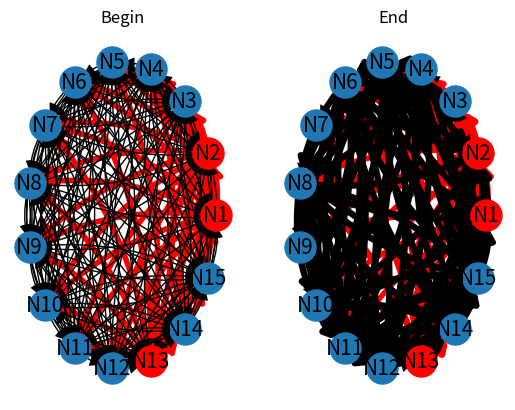

The matplotlib source for this figure: (Note: this script raises an exception after producing the figure.)
# Stochastic
# Leak
# Plasticity
# Graph and BoxPlot
# Numpy
# Inhibitory neurons
# Fix the plasticity (p matrix and Standart)
# leak fixed
# Plasticity limited model
# Number of inhib. fixed (20 %) and some changes in plasticity of inhib.

from random import random, randrange
from math import e
import numpy as np
import matplotlib.pyplot as plt
import networkx as nx
import seaborn as sns


# Create phi()
def phi(potential):
    a = -4  # Here I choose the a float(input('Choose the value of a'))
    prob = 1 / (1 + e ** (-0.2 * potential + a))
    return prob


# Graph
def graph(axe, colormap, minimum):
    global limit, phantom_edge, ntype
    G = nx.DiGraph()
    cw = list()  # List for colormap
    for gi in range(n):  # Add nodes
        G.add_node(f'N{gi + 1}')
    for gi, ni in enumerate(w):  # Add edges
        for gj, nj in enumerate(ni):
            if abs(nj) > minimum:  # Put the minimum weight
                G.add_edge(f'N{gi + 1}', f'N{gj + 1}', weight=nj)
                cw.append(nj)
    if not colormap:
        limit = max(abs(np.array(cw)))
        phantom_edge = limit
        if max(cw) == limit: phantom_edge = -limit
    cw.append(phantom_edge)
    G.add_edge(f'N{n}', f'N{n}', weight=phantom_edge, width=0)
    if colormap:
        nx.draw(G, nx.circular_layout(G), edge_color=cw, width=4, arrowsize=15, node_size=500, font_size=15,
                edge_cmap=plt.cm.RdGy, vmin=-abs(limit), vmax=abs(limit),
                connectionstyle='Arc3, rad=0.15', with_labels=True)
        nx.draw_networkx_nodes([g for ng, g in enumerate(G.nodes) if ntype[ng] == -1], nx.circular_layout(G),
                               node_size=500, node_color='r')  # Red node
        sm = plt.cm.ScalarMappable(cmap=plt.cm.RdGy, norm=plt.Normalize(vmin=-abs(limit), vmax=abs(limit)))
        sm._A = []
        plt.colorbar(sm)
    else:
        nx.draw_networkx_labels(G, nx.circular_layout(G), font_size=15, ax=axe)
        nx.draw_networkx_nodes([g for ng, g in enumerate(G.nodes) if ntype[ng] == 1], nx.circular_layout(G),
                               node_size=500, ax=axe)
        nx.draw_networkx_nodes([g for ng, g in enumerate(G.nodes) if ntype[ng] == -1], nx.circular_layout(G),
                               node_size=500, ax=axe, node_color='r')  # Red node
        rep = list()  # Optimize the plot
        for gi in w:
            for gj in gi:
                if gj not in rep:  # Optimize the plot
                    weighted_edges = [(node1, node2) for (node1, node2, edge_attr) in G.edges(data=True) if
                                      edge_attr['weight'] == gj]
                    if gj < 0:
                        nx.draw_networkx_edges(G, nx.circular_layout(G), edgelist=weighted_edges, arrowsize=15,
                                               width=abs(gj) / 5, connectionstyle='Arc3, rad=0.15', ax=axe,
                                               edge_color='r')
                    else:
                        nx.draw_networkx_edges(G, nx.circular_layout(G), edgelist=weighted_edges, arrowsize=15,
                                               width=gj / 5, connectionstyle='Arc3, rad=0.15', ax=axe)
                    rep.append(gj)
        nx.draw(nx.DiGraph(), ax=axe)


n = 15
t = 2500

# Initial condition for the membrane potential(Vector with n coordinates)
v = np.ones(n) * (-20)  # Here I choose the potential
gv = [v.tolist()]  # Vector for graphic of potential

# Initial condition for w(Matrix of n x n)
w = np.ones((n, n)) * 5  # Here I choose the W
np.fill_diagonal(w, 0)

# Type of neuron
theta = 4
ntype = np.ones(n)  # Vector type of neurons
randnum = list()
for nwi in range(int(n * 0.2)):
    nwi2 = randrange(n)
    while nwi2 in randnum:
        nwi2 = randrange(n)
    w[nwi2] *= -theta
    ntype[nwi2] = -1
    randnum.append(nwi2)

# Graph
fig, (axe1, axe2) = plt.subplots(1, 2)  # Subplot 1x2
graph(axe1, False, 0)  # Initial graph

# Create matrix x (Neurons in line and time+1 in column)
x = np.zeros((n, t + 1))

# Create L (Vector with n coordinates)
L = np.zeros(n)

# Create p (Vector with n coordinates)
p = np.zeros((n, n), dtype=bool)

# Interaction between neurons
alpha = .8  # Here I put the leak
vrest = -40  # Here I put the rest potential
wmax = 25  # Here I put the w max
wmin = -25  # Here I put the w min
sigma = 2  # Here I put the sigma
beta = .01  # Here I put the beta
for time in range(1, t + 1):
    for j in range(n):  # Update the x
        if random() <= phi(v[j]):  # Spike
            x[j][time] = 1
            v[j] = vrest
    for j in range(n):  # Update the w
        for i in range(n):
            if ntype[j] == 1 and i != j:  # Plasticity for excitatory neurons
                if p[j][i] == True and x[i][time] == 1:
                    w[j][i] += (e ** (-sigma)) * (wmax - w[j][i])
                    p[j][i] = False
                else: w[j][i] *= e ** (-beta)
                if w[j][i] < 0: w[j][i] = 0  # Floor for excitatory neurons
            if ntype[j] == -1 and i != j:  # Plasticity for inhibitory neurons
                if p[j][i] == True and x[i][time] == 1:
                    w[j][i] *= e ** (-beta * theta)
                    p[j][i] = False
                else: w[j][i] -= (e ** (-sigma)) * (w[j][i] - wmin)
                if w[j][i] > 0: w[j][i] = 0  # Roof for inhibitory neurons
    for j in range(n):  # Update the L
        if x[j][time] == 1:
            L[j] = time
            p[j] = np.ones(n, dtype=bool)
    for j in range(n):  # Update the v
        if x[j][time] == 0:  # No Spike
            v[j] = vrest + (v[j] - vrest) * alpha
            for i in range(n):
                v[j] += w[i][j] * x[i][time]
    gv.append(v.tolist())  # Graphic of potential

# Print
print('~' * (2 * t + 10))
for i, neuron in enumerate(x):
    print(f'Neuron {i + 1:>2}:', end=' ')
    for time, val in enumerate(neuron[1:len(neuron)]):
        if val == 1:
            print(f'\033[31m{val:.0f}\033[m', end=' ')
        else:
            print(f'{val:.0f}', end=' ')
    print()
print('~' * (2 * t + 10))

# Graph
graph(axe2, False, 0)  # Final graph
axe1.set_title('Begin')
axe2.set_title('End')
plt.show()

# Visualization
gv = np.transpose(np.array(gv))
gt = np.arange(t + 1)
gN = int(input('What do you want to see? '))
while gN != -1:
    if gN == -2:
        print(np.around(w, 1))
        graph(axe1, True, float(input('Insert the minimum weight: ')))
    elif gN == -3:
        sns.set_theme(style='whitegrid')
        np.fill_diagonal(w, limit + 1)  # Exclude principal diagonal  of plot
        sns.boxplot(data=[val for boxi in w for val in boxi if val != limit + 1], width=0.5)
    elif gN == -4:
        np.fill_diagonal(w, limit + 1)  # Exclude principal diagonal  of plot
        sns.histplot(data=[val for boxi in w for val in boxi if val != limit + 1], binwidth=1, stat='density', kde=True,
                     color='b')
    elif gN == -5:
        w_aver_p = list()
        w_aver_i = list()
        for navei, avei in enumerate(w):
            for navej, avej in enumerate(avei):
                if navei != navej:
                    if ntype[navei] == 1:
                        w_aver_p.append(avej)
                    elif ntype[navei] == -1:
                        w_aver_i.append(avej)
        print(f'Average of excitatory: {np.average(w_aver_p):.2f}')
        print(f'Average of inhibitory: {np.average(w_aver_i):.2f}')
    else:
        if gN == 0:
            for g0 in range(n):
                plt.plot(gt, gv[g0], label=f'Neuron {g0 + 1}')
        else:
            plt.plot(gt, gv[gN - 1], label=f'Neuron {gN}')
        plt.xlabel('Time')
        plt.ylabel('Potential')
        plt.legend()
        plt.title('Potential x Time')
    plt.show()
    np.fill_diagonal(w, 0)  # Return w to normal
    gN = int(input('What do you want to see? '))
